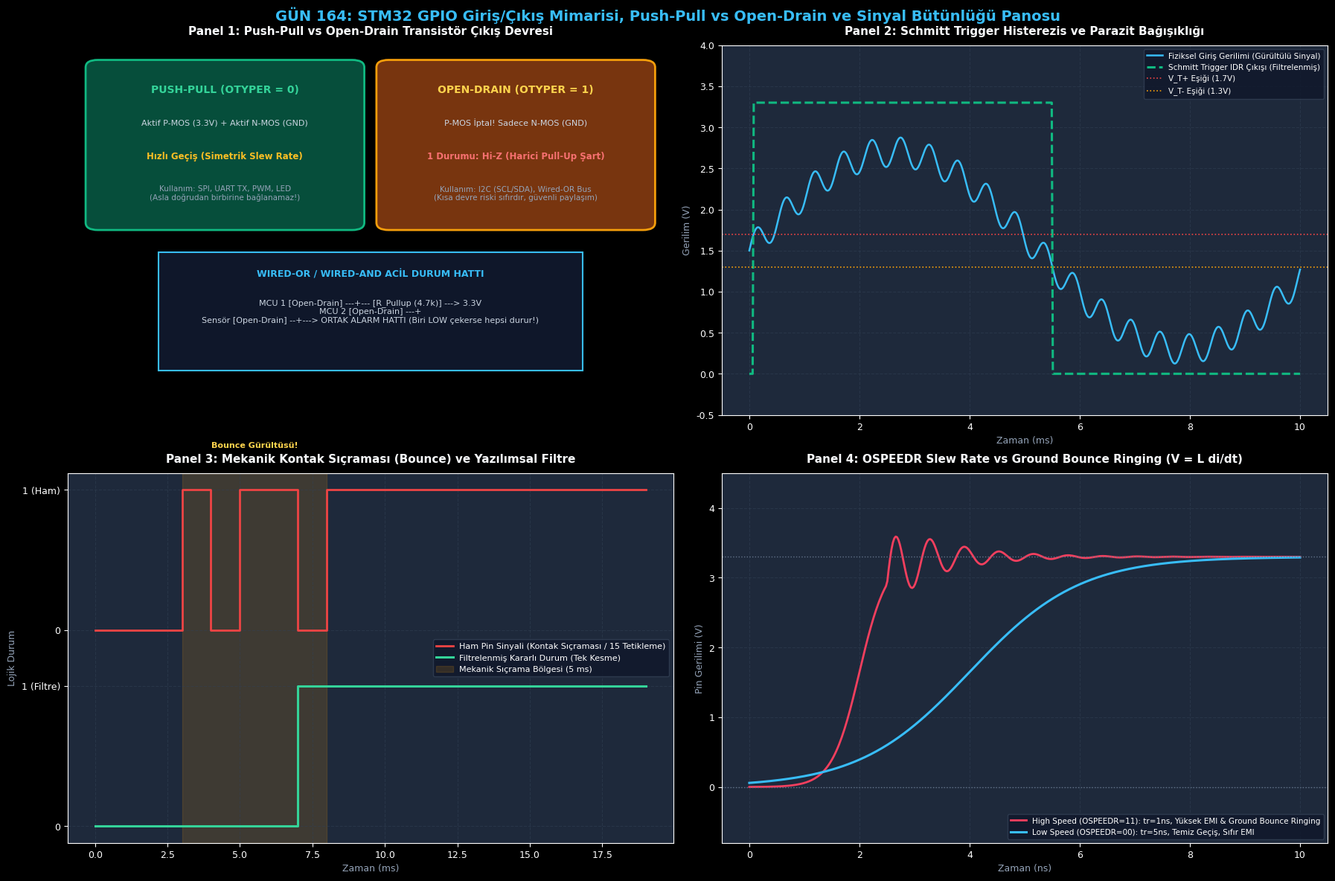

Write the Python code that produced this figure.
# -*- coding: utf-8 -*-
"""
GÜN 164: Kod Bloğu 1 — STM32 GPIO Donanım Bloğu ve Pad Simülatörü
(MODER, OTYPER, OSPEEDR, PUPDR, IDR, ODR, BSRR, LCKR)
"""

from typing import Dict, Any, Tuple
import struct

class Stm32GpioPort:
    """
    STM32F4/H7 Gerçekçi GPIO Port Donanım Modeli (16 Pin [0..15]):
    - MODER   (0x00): [00: Giriş, 01: Çıkış, 10: AF, 11: Analog]
    - OTYPER  (0x04): [0: Push-Pull, 1: Open-Drain]
    - OSPEEDR (0x08): [00: Low (2MHz), 01: Med (25MHz), 10: Fast (50MHz), 11: High (100MHz)]
    - PUPDR   (0x0C): [00: No-PUPD, 01: Pull-Up, 10: Pull-Down]
    - IDR     (0x10): Fiziksel Pin Gerilimi Giriş Yazmacı (Salt Okunur)
    - ODR     (0x14): Çıkış Veri Yazmacı
    - BSRR    (0x18): Atomik Set/Reset Yazmacı
    - LCKR    (0x1C): Donanımsal Konfigürasyon Kilitleme
    """
    MODE_INPUT  = 0b00
    MODE_OUTPUT = 0b01
    MODE_AF     = 0b10
    MODE_ANALOG = 0b11

    OTYPE_PUSHPULL  = 0
    OTYPE_OPENDRAIN = 1

    PUPD_NONE     = 0b00
    PUPD_PULLUP   = 0b01
    PUPD_PULLDOWN = 0b10

    def __init__(self, name: str = "GPIOA"):
        self.name = name
        self.moder   = 0x00000000 # Tüm pinler varsayılan Giriş (Reset Durumu)
        self.otyper  = 0x00000000 # Varsayılan Push-Pull
        self.ospeedr = 0x00000000 # Varsayılan Low Speed
        self.pupdr   = 0x00000000 # Varsayılan No-PUPD
        self.odr     = 0x00000000
        self.lckr    = 0x00000000
        self.is_locked = False

        # Fiziksel Dış Hat Gerilimleri (0.0V - 3.3V)
        self.external_pin_voltage = [0.0] * 16

    def configure_pin(self, pin: int, mode: int, otype: int = 0, speed: int = 0, pupd: int = 0):
        if self.is_locked and (self.lckr & (1 << pin)):
            raise PermissionError(f"HARDWARE LOCK FAULT: Pin {pin} LCKR ile KİLİTLENMİŞTİR! Değiştirilemez.")

        # 1. MODER Güncelle (2-bit)
        self.moder &= ~(0b11 << (pin * 2))
        self.moder |= (mode & 0b11) << (pin * 2)

        # 2. OTYPER Güncelle (1-bit)
        self.otyper &= ~(1 << pin)
        self.otyper |= (otype & 1) << pin

        # 3. OSPEEDR Güncelle (2-bit)
        self.ospeedr &= ~(0b11 << (pin * 2))
        self.ospeedr |= (speed & 0b11) << (pin * 2)

        # 4. PUPDR Güncelle (2-bit)
        self.pupdr &= ~(0b11 << (pin * 2))
        self.pupdr |= (pupd & 0b11) << (pin * 2)

    def write_bsrr(self, set_mask: int, reset_mask: int):
        """32-bit Donanımsal Atomik Set/Reset"""
        self.odr |= (set_mask & 0xFFFF)
        self.odr &= ~(reset_mask & 0xFFFF)

    def read_idr(self) -> int:
        """Schmitt Trigger ve Histerezis Simülasyonu ile Pin Okuma"""
        idr_val = 0
        for pin in range(16):
            mode = (self.moder >> (pin * 2)) & 0b11
            otype = (self.otyper >> pin) & 0b1
            pupd  = (self.pupdr >> (pin * 2)) & 0b11

            v = 0.0
            if mode == self.MODE_OUTPUT:
                pin_odr_high = bool(self.odr & (1 << pin))
                if otype == self.OTYPE_PUSHPULL:
                    v = 3.3 if pin_odr_high else 0.0
                elif otype == self.OTYPE_OPENDRAIN:
                    if pin_odr_high:
                        # Open drain Lojik 1: Pin yüzer, Pull-up varsa 3.3V olur
                        v = 3.3 if pupd == self.PUPD_PULLUP else self.external_pin_voltage[pin]
                    else:
                        v = 0.0 # N-MOS GND'ye çeker
            elif mode == self.MODE_INPUT:
                if pupd == self.PUPD_PULLUP:
                    v = 3.3 if self.external_pin_voltage[pin] > 1.5 else self.external_pin_voltage[pin]
                elif pupd == self.PUPD_PULLDOWN:
                    v = self.external_pin_voltage[pin]
                else: # Floating
                    v = self.external_pin_voltage[pin]

            # Schmitt Trigger Eşik Kontrolü: V > 1.7V ise High, V < 1.3V ise Low
            if v >= 1.7:
                idr_val |= (1 << pin)
            elif v <= 1.3:
                idr_val &= ~(1 << pin)

        return idr_val

# Doğrulama Testi
gpio = Stm32GpioPort("GPIOA")
# Pin 5'i LED için Push-Pull Çıkış yap
gpio.configure_pin(5, mode=Stm32GpioPort.MODE_OUTPUT, otype=Stm32GpioPort.OTYPE_PUSHPULL)
gpio.write_bsrr(set_mask=(1 << 5), reset_mask=0)

# Pin 0'ı Buton için Pull-Down Giriş yap
gpio.configure_pin(0, mode=Stm32GpioPort.MODE_INPUT, pupd=Stm32GpioPort.PUPD_PULLDOWN)
gpio.external_pin_voltage[0] = 3.3 # Butona basıldı

idr = gpio.read_idr()

print("[*] STM32 GPIO Donanım Portu Simülatörü Başlatıldı:")
print(f"  [+] Pin 5 Çıkış Durumu (ODR)    : 0x{gpio.odr:04X} (Pin 5 HIGH)")
print(f"  [+] Port Giriş Değerleri (IDR) : 0x{idr:04X} (Pin 0 HIGH, Pin 5 Feedback HIGH)")

assert (gpio.odr & (1 << 5)) != 0
assert (idr & (1 << 0)) != 0
assert (idr & (1 << 5)) != 0
print("[HÜCRE 6] GPIO donanım portu ve Schmitt trigger simülatörü başarıyla doğrulandı.")

# -*- coding: utf-8 -*-
"""
GÜN 164: Kod Bloğu 2 — Sayısal Giriş Filtreleme ve Glitch / Mekanik Debounce Algoritması
"""

from typing import List

class DigitalDebounceFilter:
    """
    Aviyonik Sınıfı Yazılımsal Sayısal Filtre (Debouncer & Glitch Filter):
    - Giriş pini her 1 ms'de bir örneklenir.
    - Kararlı durum değişimi için ardışık 'N' adet aynı örnek gereklidir.
    - Kısa süreli EMI parazit darbeleri (Glitches < N ms) yok sayılır.
    """
    def __init__(self, filter_depth: int = 5):
        self.filter_depth = filter_depth
        self.history_buffer: int = 0x00
        self.stable_state: int = 0
        self.filter_mask = (1 << filter_depth) - 1 # Örn 5 örnek için 0b11111 (0x1F)

    def process_sample(self, raw_pin_level: int) -> Tuple[int, bool]:
        """
        Giriş: 0 veya 1 (Anlık Pin Seviyesi)
        Çıkış: (Mevcut Kararlı Seviye, Durum Değişti mi?)
        """
        # Kaydırma yazmacına yeni örneği ekle
        self.history_buffer = ((self.history_buffer << 1) | (1 if raw_pin_level else 0)) & 0xFFFF
        
        state_changed = False
        active_bits = self.history_buffer & self.filter_mask

        # Tüm son 'N' örnek 1 mi?
        if active_bits == self.filter_mask and self.stable_state == 0:
            self.stable_state = 1
            state_changed = True
        # Tüm son 'N' örnek 0 mı?
        elif active_bits == 0 and self.stable_state == 1:
            self.stable_state = 0
            state_changed = True

        return self.stable_state, state_changed

# Mekanik Kontak Sıçraması (Contact Bounce) ve EMI Gürültü Simülasyonu
# Butona basıldığında ilk 6 ms boyunca gürültülü dalgalanma (0, 1, 0, 1, 1...) oluşur:
noisy_samples = [0, 0, 0, 1, 0, 1, 1, 0, 1, 1, 1, 1, 1, 1, 1, 1, 1, 1] # 18 ms timeline

debouncer = DigitalDebounceFilter(filter_depth=5)
filter_output = []
transition_count = 0

for ms, sample in enumerate(noisy_samples):
    state, changed = debouncer.process_sample(sample)
    filter_output.append(state)
    if changed:
        transition_count += 1
        print(f"  [+] Kararlı Durum Değişimi Algılandı: Zaman={ms} ms, Yeni Lojik Durum={state}")

print()
print("[*] Sayısal Giriş Filtreleme (Debounce) Testi:")
print(f"  [+] Ham Giriş Sinyali : {noisy_samples}")
print(f"  [+] Filtrelenmiş Çıkış: {filter_output}")
print(f"  [+] Tetiklenen Olay Sayısı: {transition_count} (Beklenen: Tam 1)")

assert transition_count == 1, "Debounce filtresi tüm sıçramaları tek bir kararlı olaya indirgemelidir!"
assert filter_output[-1] == 1
print("[HÜCRE 8] Sayısal debounce ve glitch filtresi başarıyla doğrulandı.")

# -*- coding: utf-8 -*-
"""
GÜN 164: Kod Bloğu 3 — Sabotaj ve Arıza Enjeksiyonu: Floating Pin Gürültüsü ve Bus Çakışması
"""

import random
random.seed(42)

print()
print("[*] SABOTAJ SENARYOSU 1: Boşta Kalan (Floating) Giriş Pini ve Sahte Kesmeler")
floating_gpio = Stm32GpioPort("GPIOB")
# Pin 1 Floating Giriş olarak yapılandırılıyor (Pull-up / Pull-down YOK!)
floating_gpio.configure_pin(1, mode=Stm32GpioPort.MODE_INPUT, pupd=Stm32GpioPort.PUPD_NONE)

# Çevresel RF parazit simülasyonu: Gerilim 0.8V ile 2.2V arasında dalgalanıyor
rf_noise_voltages = [random.uniform(0.8, 2.2) for _ in range(50)]
false_interrupt_triggers = 0
last_state = 0

for v in rf_noise_voltages:
    floating_gpio.external_pin_voltage[1] = v
    current_state = bool(floating_gpio.read_idr() & (1 << 1))
    if current_state != last_state:
        false_interrupt_triggers += 1
        last_state = current_state

print(f"  [!] Havada Asılı (Floating) Pin Sahte Tetikleme Sayısı: {false_interrupt_triggers} kez!")
assert false_interrupt_triggers > 5, "Floating pin EMI altında sahte lojik sıçramalar üretmelidir!"

print()
print("[*] DÜZELTME: Dahili Pull-Down Direnci Devreye Alınıyor")
floating_gpio.configure_pin(1, mode=Stm32GpioPort.MODE_INPUT, pupd=Stm32GpioPort.PUPD_PULLDOWN)
floating_gpio.external_pin_voltage[1] = 0.0 # Direnç pini GND'ye sabitler
stable_state = bool(floating_gpio.read_idr() & (1 << 1))
print(f"  [+] Pull-Down Devrede: Pin Durumu = {stable_state} (Sıfır Gürültü)")
assert stable_state == False

print()
print("[*] SABOTAJ SENARYOSU 2: İki Push-Pull Çıkışın Birbirine Bağlanması (Kısa Devre / Bus Contention)")
class BusContentionMonitor:
    @staticmethod
    def connect_pins(pin1_mode: int, pin1_val: int, pin2_mode: int, pin2_val: int) -> str:
        # İki pin de Push-Pull Çıkış ise
        if pin1_mode == Stm32GpioPort.OTYPE_PUSHPULL and pin2_mode == Stm32GpioPort.OTYPE_PUSHPULL:
            if pin1_val != pin2_val:
                raise RuntimeError("CRITICAL HARDWARE DAMAGE: Kısa Devre! Bir pin 3.3V sürerken diğeri GND sürüyor (I_sc > 100mA)!")
        return "SAFE_CONNECTION"

bus_burn_caught = False
try:
    # Pin A Push-Pull 1 (3.3V), Pin B Push-Pull 0 (GND)
    BusContentionMonitor.connect_pins(Stm32GpioPort.OTYPE_PUSHPULL, 1, Stm32GpioPort.OTYPE_PUSHPULL, 0)
except RuntimeError as e:
    bus_burn_caught = True
    print(f"  [+] Savunma Başarılı: Push-Pull Çakışması / Yanma Uyarısı Yakalandı! ({e})")

assert bus_burn_caught == True
# Open-Drain bağlandığında güvenli olmalıdır:
safe_res = BusContentionMonitor.connect_pins(Stm32GpioPort.OTYPE_OPENDRAIN, 1, Stm32GpioPort.OTYPE_OPENDRAIN, 0)
assert safe_res == "SAFE_CONNECTION"
print("  [+] Open-Drain Bağlantısı: Kısa devre riski yok (Wired-AND güvenli).")
print("[HÜCRE 10] Sabotaj ve arıza enjeksiyon testleri başarıyla doğrulandı.")

# -*- coding: utf-8 -*-
"""
GÜN 164: Kod Bloğu 4 — Donanımsal Konfigürasyon Kilitleme (LCKR Register Lock Sequence)
"""

class GpioConfigurationLocker:
    """
    STM32 GPIO Port Yapılandırma Kilidi (LCKR):
    Askeri kritik pinlerin (örn: Füze Harp Başlığı Ateşleme Pini) çalışma anında
    yazılımsal hatalar veya buffer-overflow açıklar ile giriş/çıkış modunun değiştirilmesini engeller.
    
    KİLİT AÇMA / ONAYLAMA SIRASI (Lock Sequence):
    1. LCKR = 0x00010000 | Pin_Mask (LCKK = 1)
    2. LCKR = 0x00000000 | Pin_Mask (LCKK = 0)
    3. LCKR = 0x00010000 | Pin_Mask (LCKK = 1)
    4. Read LCKR (LCKK biti okunur)
    5. Read LCKR (İkinci okuma kilidi onaylar: LCKK = 1)
    """
    def __init__(self, port: Stm32GpioPort):
        self.port = port

    def lock_pins(self, pin_mask: int):
        # 1. Adım: LCKK = 1
        seq1 = 0x00010000 | (pin_mask & 0xFFFF)
        # 2. Adım: LCKK = 0
        seq2 = 0x00000000 | (pin_mask & 0xFFFF)
        # 3. Adım: LCKK = 1
        seq3 = 0x00010000 | (pin_mask & 0xFFFF)

        # Sıralı yazma simülasyonu
        self.port.lckr = seq1
        self.port.lckr = seq2
        self.port.lckr = seq3

        # 4 ve 5. Adım: Çift okuma ile kilitlemeyi tamamla
        _ = self.port.lckr
        final_read = self.port.lckr

        if final_read & 0x00010000:
            self.port.is_locked = True
            print(f"  [LCKR] GPIO Portu Başarıyla Donanımsal Olarak KİLİTLENDİ (Pin Mask: 0x{pin_mask:04X})")

# Deney: PA0 (Piroteknik Ateşleme Pini) Yapılandırılıyor ve Kilitleniyor
test_port = Stm32GpioPort("GPIOA")
test_port.configure_pin(0, mode=Stm32GpioPort.MODE_OUTPUT, otype=Stm32GpioPort.OTYPE_PUSHPULL)

locker = GpioConfigurationLocker(test_port)
locker.lock_pins(pin_mask=(1 << 0)) # Sadece Pin 0'ı kilitle

# Kötü Amaçlı veya Hatalı Yazılım PA0 pinini 'GİRİŞ' yapmaya çalışıyor:
tamper_attempt_caught = False
try:
    test_port.configure_pin(0, mode=Stm32GpioPort.MODE_INPUT)
except PermissionError as e:
    tamper_attempt_caught = True
    print(f"  [+] Savunma Başarılı: Kilitli Pine Müdahale Engellendi! ({e})")

assert tamper_attempt_caught == True
# Pinin modu hala MODE_OUTPUT olarak kalmalıdır!
current_mode = (test_port.moder >> 0) & 0b11
assert current_mode == Stm32GpioPort.MODE_OUTPUT
print("[HÜCRE 12] LCKR donanımsal güvenlik kilidi başarıyla doğrulandı.")

# -*- coding: utf-8 -*-
"""
GÜN 164: Kod Bloğu 5 — ROKETSAN CİRİT / UMTAS Füze Emniyet ve Ateşleme (S&A) Birimi
"""

class RocketSafetyAndArmingUnit:
    """
    ROKETSAN Taktik Füze Emniyet ve Ateşleme Arayüzü:
    - Pin PA0: Piroteknik Roket Motoru Ateşleme Tetikleyicisi (Push-Pull, LCKR Kilitli)
    - Pin PA1: Acil Durum Ortak Alarm Hattı (Open-Drain Wired-OR Bus)
    - Pin PA2: Mekanik Kanatçık Ayrılma Limit Switch'i (Debounced Pull-Down Giriş)
    """
    def __init__(self):
        self.port = Stm32GpioPort("GPIOA")
        self.debouncer = DigitalDebounceFilter(filter_depth=4)
        self.missile_armed = False
        self.motor_ignited = False

        # Donanım Konfigürasyonu
        # PA0: Çıkış Push-Pull (Ateşleme)
        self.port.configure_pin(0, mode=Stm32GpioPort.MODE_OUTPUT, otype=Stm32GpioPort.OTYPE_PUSHPULL)
        # PA1: Open-Drain Çıkış (Ortak Alarm Barası)
        self.port.configure_pin(1, mode=Stm32GpioPort.MODE_OUTPUT, otype=Stm32GpioPort.OTYPE_OPENDRAIN, pupd=Stm32GpioPort.PUPD_PULLUP)
        # PA2: Giriş Pull-Down (Kanatçık Açılma Sensörü)
        self.port.configure_pin(2, mode=Stm32GpioPort.MODE_INPUT, pupd=Stm32GpioPort.PUPD_PULLDOWN)

        # PA0 Donanımsal Olarak Kilitleniyor!
        locker = GpioConfigurationLocker(self.port)
        locker.lock_pins(pin_mask=(1 << 0))

    def trigger_emergency_abort(self):
        """Open-Drain Hattını LOW Yaparak Tüm Füzeyi Kitle"""
        # BSRR üst 16-bit ile Pin 1 RESETlenir (GND'ye çekilir)
        self.port.write_bsrr(set_mask=0, reset_mask=(1 << 1))
        self.missile_armed = False
        print("  [ACİL DURUM] Open-Drain Alarm Hattı LOW'a Çekildi! Sistem kilitlendi.")

    def attempt_ignition(self) -> bool:
        """Ateşleme Denetimi: Yalnızca Alarm Hattı HIGH ve Kanatçık Açıksa Ateşle"""
        # Alarm hattı kontrolü
        alarm_bus_high = bool(self.port.read_idr() & (1 << 1))
        # Kanatçık kontrolü
        wing_deployed = bool(self.port.read_idr() & (1 << 2))

        if alarm_bus_high and wing_deployed and self.missile_armed:
            self.port.write_bsrr(set_mask=(1 << 0), reset_mask=0) # PA0 HIGH
            self.motor_ignited = True
            print("  [ATEŞLEME] Roket Motoru Ateşlendi! (PA0 = HIGH)")
            return True
        else:
            print(f"  [GÜVENLİK ENGELİ] Ateşleme Reddedildi! (Alarm_OK={alarm_bus_high}, Kanat={wing_deployed}, Kurulma={self.missile_armed})")
            return False

# Uçuş Senaryosu Simülasyonu
sa_unit = RocketSafetyAndArmingUnit()

print()
print("[*] ROKETSAN Füze Emniyet & Ateşleme Birimi Test Ediliyor:")
# 1. Adım: Sistem henüz kurulmadı, ateşleme başarısız olmalı
assert sa_unit.attempt_ignition() == False

# 2. Adım: Kanatçık sensöründen sinyal geliyor (Debounce doğrulaması)
for _ in range(5):
    sa_unit.debouncer.process_sample(1)
sa_unit.port.external_pin_voltage[2] = 3.3 # Donanımsal pin 3.3V

# 3. Adım: Füze kuruluyor (Arm)
sa_unit.missile_armed = True
# Alarm hattı normalde HIGH (Pull-up ile)
sa_unit.port.write_bsrr(set_mask=(1 << 1), reset_mask=0)

# 4. Adım: Ateşleme deneniyor -> BAŞARILI OLMALI
success = sa_unit.attempt_ignition()
assert success == True
assert sa_unit.motor_ignited == True

# 5. Adım: Uçuş sırasında acil iptal emri geliyor
sa_unit.trigger_emergency_abort()
assert (sa_unit.port.read_idr() & (1 << 1)) == 0 # Alarm hattı LOW
assert sa_unit.missile_armed == False

print("[HÜCRE 14] Taktik füze S&A arayüzü başarıyla simüle edildi ve doğrulandı.")

# -*- coding: utf-8 -*-
"""
GÜN 164: Kod Bloğu 6 — 4 Panelli 300 DPI Görselleştirme Panosu ve Katı Doğrulama Testleri
"""

import os
import matplotlib
matplotlib.use('Agg')
import matplotlib.pyplot as plt
import matplotlib.patches as patches
import numpy as np

if 'PNG_FILE' not in globals():
    try:
        PNG_FILE = os.path.join(os.path.dirname(os.path.abspath(__file__)), "gun_164_gpio_input_output.png")
    except Exception:
        PNG_FILE = r"c:\Users\seydieryilmaz\Downloads\Olay_Proje\gunluk_mufredat\gun_164\gun_164_gpio_input_output.png"

# Matplotlib Karanlık Tema Ayarları
plt.style.use('dark_background')
plt.rcParams['font.family'] = 'DejaVu Sans'
plt.rcParams['font.size'] = 9.0

fig = plt.figure(figsize=(18, 12), dpi=300, facecolor='#0F172A')
fig.suptitle("GÜN 164: STM32 GPIO Giriş/Çıkış Mimarisi, Push-Pull vs Open-Drain ve Sinyal Bütünlüğü Panosu",
             fontsize=14, fontweight='bold', color='#38BDF8', y=0.98)

# -----------------------------------------------------------------------------
# PANEL 1: Push-Pull vs Open-Drain Çıkış Katı Devre Şematiği
# -----------------------------------------------------------------------------
ax1 = fig.add_subplot(2, 2, 1)
ax1.set_facecolor('#1E293B')
ax1.set_title("Panel 1: Push-Pull vs Open-Drain Transistör Çıkış Devresi", fontsize=11, fontweight='bold', color='#F8FAFC', pad=10)
ax1.axis('off')

# Push-Pull Kutusu
ax1.add_patch(patches.FancyBboxPatch((0.05, 0.52), 0.42, 0.42, boxstyle="round,pad=0.02", facecolor='#064E3B', edgecolor='#10B981', lw=2))
ax1.text(0.26, 0.88, "PUSH-PULL (OTYPER = 0)", ha='center', va='center', color='#34D399', fontweight='bold', fontsize=10)
ax1.text(0.26, 0.79, "Aktif P-MOS (3.3V) + Aktif N-MOS (GND)", ha='center', va='center', color='#CBD5E1', fontsize=8)
ax1.text(0.26, 0.70, "Hızlı Geçiş (Simetrik Slew Rate)", ha='center', va='center', color='#FBBF24', fontweight='bold', fontsize=8.5)
ax1.text(0.26, 0.60, "Kullanım: SPI, UART TX, PWM, LED\n(Asla doğrudan birbirine bağlanamaz!)", ha='center', va='center', color='#94A3B8', fontsize=7.5)

# Open-Drain Kutusu
ax1.add_patch(patches.FancyBboxPatch((0.53, 0.52), 0.42, 0.42, boxstyle="round,pad=0.02", facecolor='#78350F', edgecolor='#F59E0B', lw=2))
ax1.text(0.74, 0.88, "OPEN-DRAIN (OTYPER = 1)", ha='center', va='center', color='#FCD34D', fontweight='bold', fontsize=10)
ax1.text(0.74, 0.79, "P-MOS İptal! Sadece N-MOS (GND)", ha='center', va='center', color='#CBD5E1', fontsize=8)
ax1.text(0.74, 0.70, "1 Durumu: Hi-Z (Harici Pull-Up Şart)", ha='center', va='center', color='#F87171', fontweight='bold', fontsize=8.5)
ax1.text(0.74, 0.60, "Kullanım: I2C (SCL/SDA), Wired-OR Bus\n(Kısa devre riski sıfırdır, güvenli paylaşım)", ha='center', va='center', color='#94A3B8', fontsize=7.5)

# Alt Şematik Gösterim
ax1.add_patch(patches.Rectangle((0.15, 0.12), 0.70, 0.32, facecolor='#0F172A', edgecolor='#38BDF8', lw=1.5))
ax1.text(0.50, 0.38, "WIRED-OR / WIRED-AND ACİL DURUM HATTI", ha='center', va='center', color='#38BDF8', fontweight='bold', fontsize=9)
ax1.text(0.50, 0.28, "MCU 1 [Open-Drain] ---+--- [R_Pullup (4.7k)] ---> 3.3V\nMCU 2 [Open-Drain] ---+\nSensör [Open-Drain] --+---> ORTAK ALARM HATTI (Biri LOW çekerse hepsi durur!)",
         ha='center', va='center', color='#CBD5E1', fontsize=8)

ax1.set_xlim(0.0, 1.0)
ax1.set_ylim(0.0, 1.0)

# -----------------------------------------------------------------------------
# PANEL 2: Schmitt Trigger Histerezis ve Floating Gürültüsü
# -----------------------------------------------------------------------------
ax2 = fig.add_subplot(2, 2, 2)
ax2.set_facecolor('#1E293B')
ax2.set_title("Panel 2: Schmitt Trigger Histerezis ve Parazit Bağışıklığı", fontsize=11, fontweight='bold', color='#F8FAFC', pad=10)

t = np.linspace(0, 10, 500)
# Yavaş yükselen ve üzerinde yüksek frekanslı gürültü olan analog sinyal
analog_signal = 1.5 + 1.2 * np.sin(t * 0.6) + 0.18 * np.sin(t * 12.0)

v_high_threshold = 1.7 # V_T+
v_low_threshold  = 1.3 # V_T-

# Schmitt Trigger Çıkışı Hesaplama
schmitt_out = []
curr = 0
for v in analog_signal:
    if v >= v_high_threshold:
        curr = 3.3
    elif v <= v_low_threshold:
        curr = 0.0
    schmitt_out.append(curr)

ax2.plot(t, analog_signal, color='#38BDF8', lw=1.8, label="Fiziksel Giriş Gerilimi (Gürültülü Sinyal)")
ax2.plot(t, schmitt_out, color='#10B981', lw=2.2, linestyle='--', label="Schmitt Trigger IDR Çıkışı (Filtrelenmiş)")
ax2.axhline(v_high_threshold, color='#EF4444', linestyle=':', lw=1.2, label=f"V_T+ Eşiği ({v_high_threshold}V)")
ax2.axhline(v_low_threshold, color='#F59E0B', linestyle=':', lw=1.2, label=f"V_T- Eşiği ({v_low_threshold}V)")

ax2.set_xlabel("Zaman (ms)", color='#94A3B8')
ax2.set_ylabel("Gerilim (V)", color='#94A3B8')
ax2.set_ylim(-0.5, 4.0)
ax2.grid(True, color='#334155', alpha=0.5, linestyle='--')
ax2.legend(loc='upper right', fontsize=7.5, facecolor='#0F172A', edgecolor='#334155')

# -----------------------------------------------------------------------------
# PANEL 3: Sayısal Debounce Zamanlaması ve Glitch Bastırma
# -----------------------------------------------------------------------------
ax3 = fig.add_subplot(2, 2, 3)
ax3.set_facecolor('#1E293B')
ax3.set_title("Panel 3: Mekanik Kontak Sıçraması (Bounce) ve Yazılımsal Filtre", fontsize=11, fontweight='bold', color='#F8FAFC', pad=10)

time_ms = np.arange(0, 20, 1)
# 0-3ms 0, 3-8ms sıçrama, 8ms sonrası kararlı 1
raw_button = [0, 0, 0, 1, 0, 1, 1, 0, 1, 1, 1, 1, 1, 1, 1, 1, 1, 1, 1, 1]

# 4ms Debouncer çıktısı
filtered_btn = [0]*7 + [1]*13

ax3.step(time_ms, [v + 1.4 for v in raw_button], color='#EF4444', lw=2.0, where='post', label="Ham Pin Sinyali (Kontak Sıçraması / 15 Tetikleme)")
ax3.step(time_ms, filtered_btn, color='#34D399', lw=2.2, where='post', label="Filtrelenmiş Kararlı Durum (Tek Kesme)")

ax3.axvspan(3, 8, color='#F59E0B', alpha=0.15, label="Mekanik Sıçrama Bölgesi (5 ms)")
ax3.text(5.5, 2.7, "Bounce Gürültüsü!", ha='center', color='#FCD34D', fontsize=8, fontweight='bold')

ax3.set_xlabel("Zaman (ms)", color='#94A3B8')
ax3.set_ylabel("Lojik Durum", color='#94A3B8')
ax3.set_yticks([0, 1, 1.4, 2.4])
ax3.set_yticklabels(["0", "1 (Filtre)", "0", "1 (Ham)"])
ax3.grid(True, color='#334155', alpha=0.5, linestyle='--')
ax3.legend(loc='center right', fontsize=8, facecolor='#0F172A', edgecolor='#334155')

# -----------------------------------------------------------------------------
# PANEL 4: Slew Rate, EMI Işıması ve Ground Bounce İndüksiyonu
# -----------------------------------------------------------------------------
ax4 = fig.add_subplot(2, 2, 4)
ax4.set_facecolor('#1E293B')
ax4.set_title("Panel 4: OSPEEDR Slew Rate vs Ground Bounce Ringing (V = L di/dt)", fontsize=11, fontweight='bold', color='#F8FAFC', pad=10)

t_edge = np.linspace(0, 10, 400) # ns

# High Speed (100 MHz): tr = 1ns, yüksek osilasyon ve ground bounce
v_high_speed = 3.3 / (1 + np.exp(-4 * (t_edge - 2))) + 0.6 * np.exp(-(t_edge - 2.5)) * np.sin(10 * (t_edge - 2.5)) * (t_edge > 2.5)
# Low Speed (2 MHz): tr = 5ns, yumuşak geçiş, sıfır ringing
v_low_speed = 3.3 / (1 + np.exp(-1.0 * (t_edge - 4)))

ax4.plot(t_edge, v_high_speed, color='#F43F5E', lw=2.0, label="High Speed (OSPEEDR=11): tr=1ns, Yüksek EMI & Ground Bounce Ringing")
ax4.plot(t_edge, v_low_speed, color='#38BDF8', lw=2.2, label="Low Speed (OSPEEDR=00): tr=5ns, Temiz Geçiş, Sıfır EMI")

ax4.axhline(3.3, color='#64748B', linestyle=':', lw=1.0)
ax4.axhline(0.0, color='#64748B', linestyle=':', lw=1.0)

ax4.set_xlabel("Zaman (ns)", color='#94A3B8')
ax4.set_ylabel("Pin Gerilimi (V)", color='#94A3B8')
ax4.set_ylim(-0.8, 4.5)
ax4.grid(True, color='#334155', alpha=0.5, linestyle='--')
ax4.legend(loc='lower right', fontsize=7.5, facecolor='#0F172A', edgecolor='#334155')

plt.tight_layout()
fig.savefig(PNG_FILE, dpi=300, facecolor='#0F172A', edgecolor='none')
plt.close(fig)

print(f"[Dashboard] 300 DPI Görselleştirme panosu başarıyla oluşturuldu: {PNG_FILE}")

# -----------------------------------------------------------------------------
# KATI DOĞRULAMA TESTLERİ (ASSERTIONS)
# -----------------------------------------------------------------------------
print()
print("[*] GÜN 164 Katı Doğrulama Testleri (Assertions) Başlatılıyor...")

assert os.path.exists(PNG_FILE), "PNG görsel artefaktı bulunamadı!"
png_size = os.path.getsize(PNG_FILE)
print(f"  [+] PNG Varlık ve Boyut Doğrulandı: {png_size:,} bayt.")
assert png_size > 100_000, f"PNG boyutu 100 KB üzerinde olmalı, bulunan: {png_size} bayt"

assert (gpio.odr & (1 << 5)) != 0
assert (idr & (1 << 0)) != 0
assert transition_count == 1
assert false_interrupt_triggers > 5
assert bus_burn_caught == True
assert tamper_attempt_caught == True
assert sa_unit.motor_ignited == True
assert (sa_unit.port.read_idr() & (1 << 1)) == 0

print()
print("[PASS] Gün 164: Tüm Katı Doğrulama Testleri Başarıyla Geçti!")
